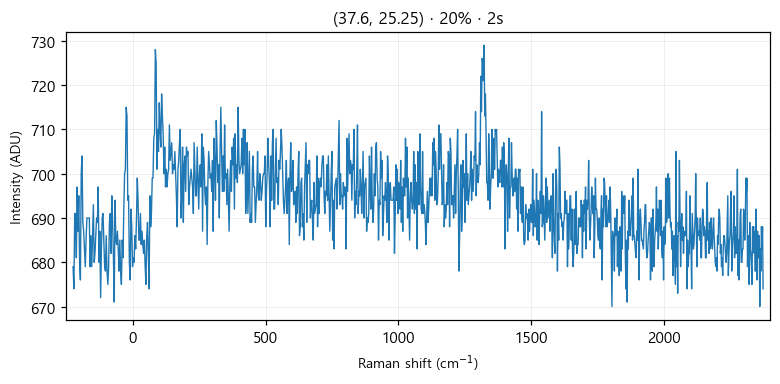

Source data for this figure (header and first rows):
# laser_power_pct, 20
# exposure_time, 2
# laser_nm, 532
# mode, single
pixel, raman_shift_cm-1, wavelength_nm, intensity
0, -224.9, 525.7, 679
1, -221.9, 525.8, 674
2, -218.8, 525.9, 691
3, -215.7, 526, 691
4, -212.7, 526.1, 681
5, -209.6, 526.2, 697
6, -206.6, 526.2, 687
7, -203.5, 526.3, 695
8, -200.4, 526.4, 680
9, -197.4, 526.5, 676
10, -194.3, 526.6, 700
11, -191.3, 526.7, 704
12, -188.2, 526.7, 689
13, -185.2, 526.8, 687
14, -182.1, 526.9, 683
15, -179.1, 527, 679
16, -176, 527.1, 685
17, -173, 527.2, 690
18, -169.9, 527.3, 690
19, -166.9, 527.3, 690
20, -163.8, 527.4, 690
21, -160.8, 527.5, 679
22, -157.7, 527.6, 686
23, -154.7, 527.7, 679
24, -151.6, 527.8, 686
25, -148.6, 527.8, 693
26, -145.6, 527.9, 680
27, -142.5, 528, 682
28, -139.5, 528.1, 686
29, -136.5, 528.2, 690
30, -133.4, 528.3, 689
31, -130.4, 528.4, 697
32, -127.4, 528.4, 680
33, -124.3, 528.5, 687
34, -121.3, 528.6, 672
35, -118.3, 528.7, 683
36, -115.3, 528.8, 690
37, -112.2, 528.9, 691
38, -109.2, 528.9, 685
39, -106.2, 529, 679
40, -103.2, 529.1, 678
41, -100.1, 529.2, 686
42, -97.13, 529.3, 678
43, -94.11, 529.4, 675
44, -91.09, 529.5, 679
45, -88.08, 529.5, 689
46, -85.06, 529.6, 691
47, -82.05, 529.7, 682
48, -79.04, 529.8, 695
49, -76.03, 529.9, 689
50, -73.02, 530, 681
51, -70.01, 530, 671
52, -67, 530.1, 694
53, -64, 530.2, 685
54, -60.99, 530.3, 684
55, -57.99, 530.4, 687
... 968 more rows
